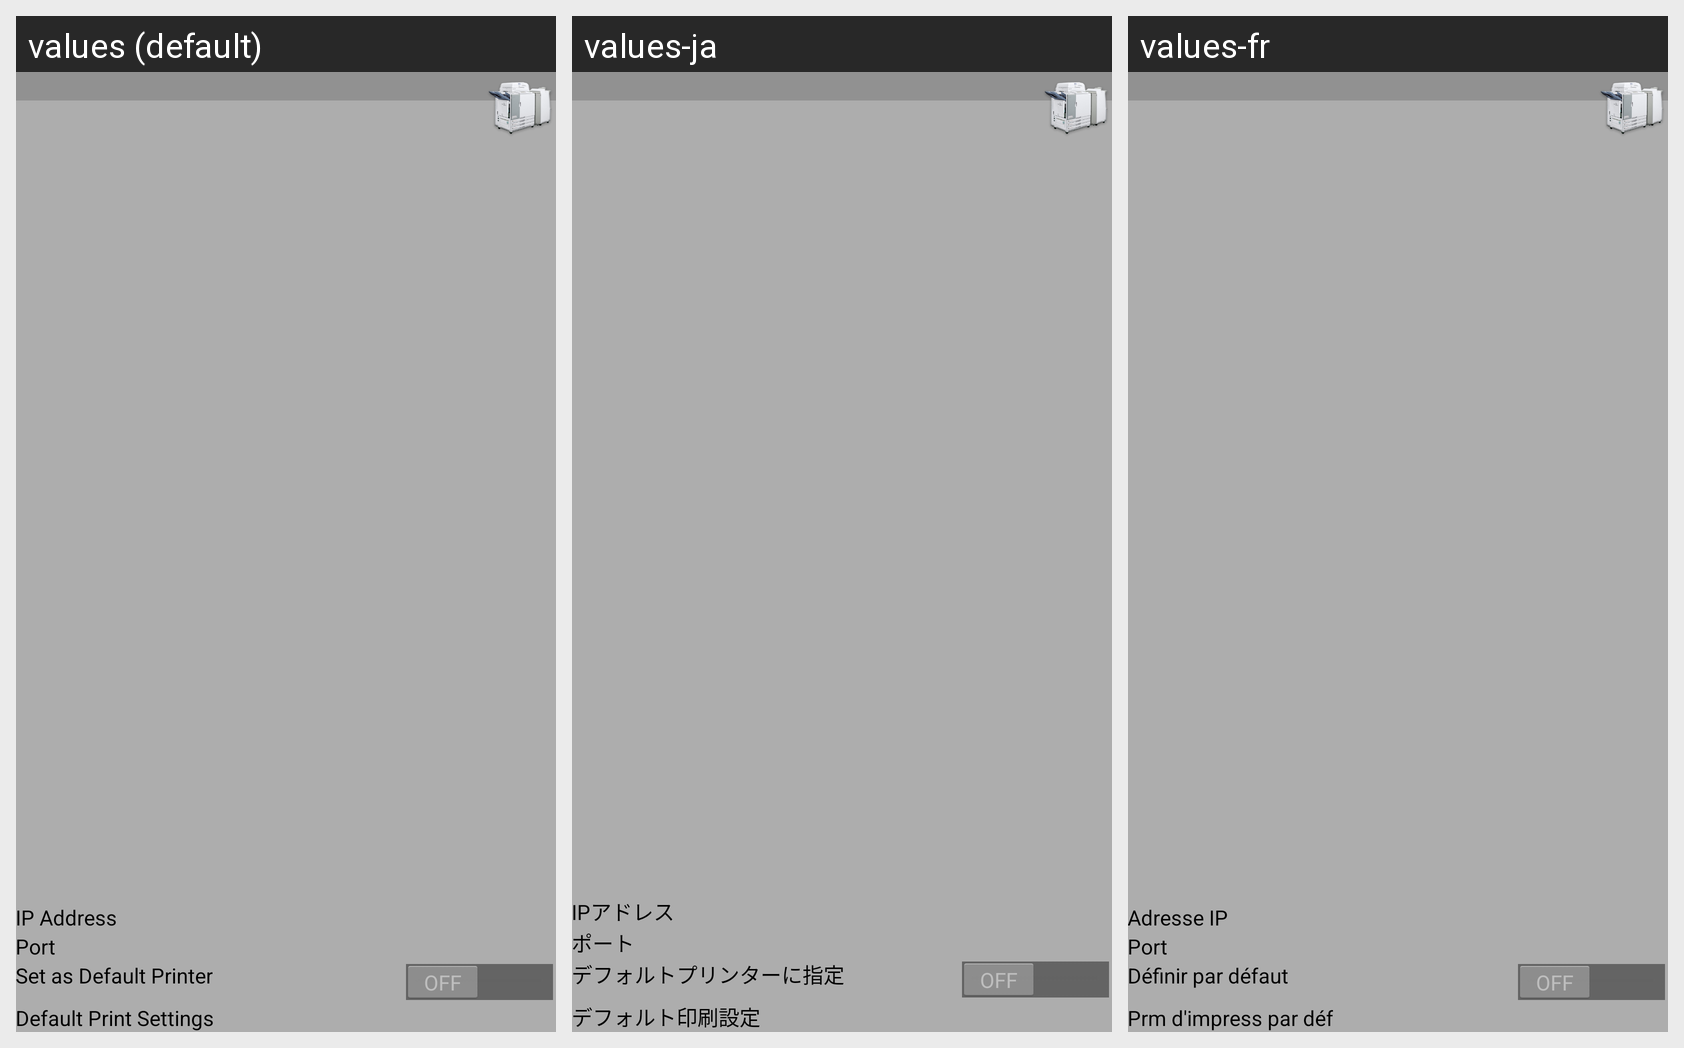

For this localized Android screen grid, give each drawn string resource with its value in every locale shown.
Android screen res/layout/printer_tablet_view.xml rendered under 3 locales, left to right: values (default), values-ja, values-fr. Device: Nexus 5 (rendered at 1080×1920; each locale shown at half size, 540×960, under a caption strip naming it); theme AppTheme.
Strings drawn on this screen, with the default value and each locale's value (text and hints the layout hard-codes, and strings that could not be matched under every locale, appear in the picture but are not listed):

ids_lbl_ip_address
  values: IP Address
  values-ja: IPアドレス
  values-fr: Adresse IP

ids_lbl_port
  values: Port
  values-ja: ポート
  values-fr: Port

ids_lbl_set_default_printer
  values: Set as Default Printer
  values-ja: デフォルトプリンターに指定
  values-fr: Définir par défaut

ids_lbl_default_print_settings
  values: Default Print Settings
  values-ja: デフォルト印刷設定
  values-fr: Prm d'impress par déf
